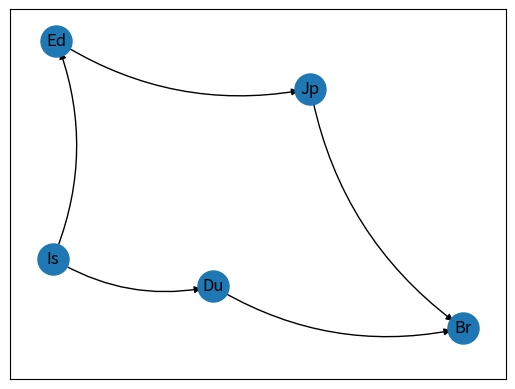

This chart was generated by the following Python code: (Note: this script raises an exception after producing the figure.)
import sys
import networkx as nx
import matplotlib.pyplot as plt
import random

class Graph:
    # number of vertices
    __n = 0
    # adjacency matrix
    __g = [[0 for x in range(10)] for y in range(10)]
    hascycle = False
    # constructor
    def __init__(self, x):
        self.__n = x
        # initializing each element of the adjacency matrix to zero
        for i in range(0, self.__n):
            for j in range(0, self.__n):
                self.__g[i][j] = 0
        self.addEdge(0,4)
        self.addEdge(4,3)
        self.addEdge(1,3)
        self.addEdge(2,1)
        self.addEdge(2,0)
        self.hascycle = False # setting this as false, means it has no cycle in it lah
    def displayAdjacencyMatrix(self):
        print("\nAdjacency Matrix:", end="")
        # displaying the 2D array
        for i in range(0, self.__n):
            print()
            for j in range(0, self.__n):
                print("", self.__g[i][j], end="")
        print()
    def addEdge(self, x, y):
        # checks if the vertex exists in the graph
        if (x >= self.__n) or (y >= self.__n):
            print("Vertex does not exists !")
        # checks if the vertex is connecting to itself
        if (x == y):
            print("Same Vertex !")
        else:
            # creating directed edge
            self.__g[x][y] = 1
    def removeEdge(self, x, y):
        # checks if the vertex exists in the graph
        if (x >= self.__n) or (y >= self.__n):
            print("Vertex does not exists !")
        # checks if the vertex is connecting to itself
        if (x == y):
            print("Same Vertex !")
        else:
            # remove directed edge
            self.__g[x][y] = 0
    def drawgraph(self):
        G = nx.DiGraph()
        A = ['Ed', 'Du', 'Is', 'Br', 'Jp']

        for i in range(0,self.__n):
            for j in range(0,self.__n):
                if j == i:
                    continue
                if self.__g[i][j] == 1:
                    G.add_edges_from([(A[i],A[j])])

        pos = nx.spring_layout(G)
        nx.draw_networkx_nodes(G, pos, node_size=500)
        nx.draw_networkx_edges(G, pos, connectionstyle="arc3,rad=0.2",edgelist=G.edges(), edge_color='black')
        nx.draw_networkx_labels(G, pos)
        plt.show()
    def reset_graph(self,x):
        self.__init__(x)
    def cycle_det(self, start_vertex, visited, pred, lc, local_pos, pred_local):
        label_count = lc
        visited[start_vertex] = label_count
        if label_count == 1:
            pred[start_vertex] = -10
            pred_local[start_vertex] = local_pos
        for i in range(self.__n):
            # 1 [to see if there is an edge or not] && 0 [indicates tht it is not visited]
            if Graph.__g[start_vertex][i] == 1 and (visited[i] == 0):
                local_pos = local_pos + 1
                pred[i] = start_vertex
                pred_local[i] = local_pos
                label_count = label_count + 1
                visited[i] = label_count
                self.cycle_det(i, visited, pred, label_count, local_pos, pred_local)
            elif Graph.__g[start_vertex][i] == 1 and (visited[i] != -1):  # check this != condition over here
                print("\nCycle detected :")
                self.hascycle = True
                self.print_cycle(visited, i)
        visited[start_vertex] = -1  # labelled as -1 when it is no longer considered, when you have backtracked
    def print_cycle(self, visited, i):
        map_list = ['Ed', 'Du', 'Is', 'Br', 'Jp']
        #print(i)
        count = [False] * self.__n
        cycle = [-1] * self.__n
        reach = 0
        max = 0
        num = 0
        for m in range(self.__n):
            for j in range(self.__n):
                if visited[j] >= max and count[j] == False:
                    max = visited[j]
                    num = j
                    #print("num", num)
            if num == i:
                reach = 1
            count[num] = True
            for k in range(self.__n):
                if cycle[k] == -1:
                    cycle[k] = num
                    break
            max = -1
            if reach == 1:
                break
        #print(cycle)
        for p in range(4, -1, -1):
            if cycle[p] != -1:
                print(map_list[cycle[p]], "-->", end=" ")
        for p in range(4, -1, -1):
            if cycle[p] != -1:
                print(map_list[cycle[p]])
                break
    
    # show this to the boys 
    def add_rand_Edge(self,x,y):
        if ( ((x >= self.__n) or (y >= self.__n)) == False ): 
            if ( (x == y) == False ):
                 self.__g[x][y] = 1
                 #print("   Edge between " + str(x) + " and " + str(y) + " is added.")  
    
    def random_edge(self):
        a = random.randint(0,4)
        b = random.randint(0,4)
        self.add_rand_Edge(a, b)

def main_menu():
    print(">>> Select an option from below <<<")
    print("1) Add An Edge ")
    print("2) Remove An Edge ")
    print("3) Reset the graph")
    print("4) Cycle Detection")
    print("5) End Program")

def map_menu():
    print("\nRefer to this table to key in the number")
    print("       0) Edinburgh    3) Brussels")
    print("       1) Dublin       4) Jaipur")
    print("       2) Istanbul")

v = 5
obj = Graph(v)
print("\nThe Default graph")
obj.drawgraph()

while True:
    main_menu()
    val = int(input("Your option : "))
    if val == 1:
        print("\nAdd a directed edge based on the format below ")
        print("          'Vertex A' to 'Vertex B'")
        map_menu()
        dari = int(input("Vertex A : "))
        ke = int(input("Vertex B : "))
        obj.addEdge(dari, ke)
        print("After adding new edge ")
        obj.displayAdjacencyMatrix()
        obj.drawgraph()
       
    elif val == 2:
        print("\nRemove a directed edge based on the format below ")
        print("          'Vertex A' to 'Vertex B'")
        map_menu()
        dari = int(input("Vertex A : "))
        ke = int(input("Vertex B : "))
        obj.removeEdge(dari, ke)
        print("After removing the edge ")
        obj.displayAdjacencyMatrix()
        obj.drawgraph()
      
    elif val == 3:
        print("Reset back to the default graph")
        obj.reset_graph(5)
        obj.displayAdjacencyMatrix()
        obj.drawgraph()
    
    elif val == 4:
        print(">> Cycle detection process has started << ")
        visited = [0] * v
        pred = [999] * v
        pred_local = [-7] * v
        lc = 1
        local_pos = 1
        for xii in range(5):
            obj.cycle_det(xii, visited, pred, lc, local_pos, pred_local)
            if (obj.hascycle == False):
                print("No cycle detected, random edges will be added!!")
            while(obj.hascycle == False):
                obj.random_edge()
                obj.cycle_det(xii, visited, pred, lc, local_pos, pred_local)
        print("\n")
        obj.drawgraph()
      
    elif val == 5:
        print("Thank you for using our app")
        sys.exit()
             
    
        
        
        
        
        
        
        
        
        
        
        
        
